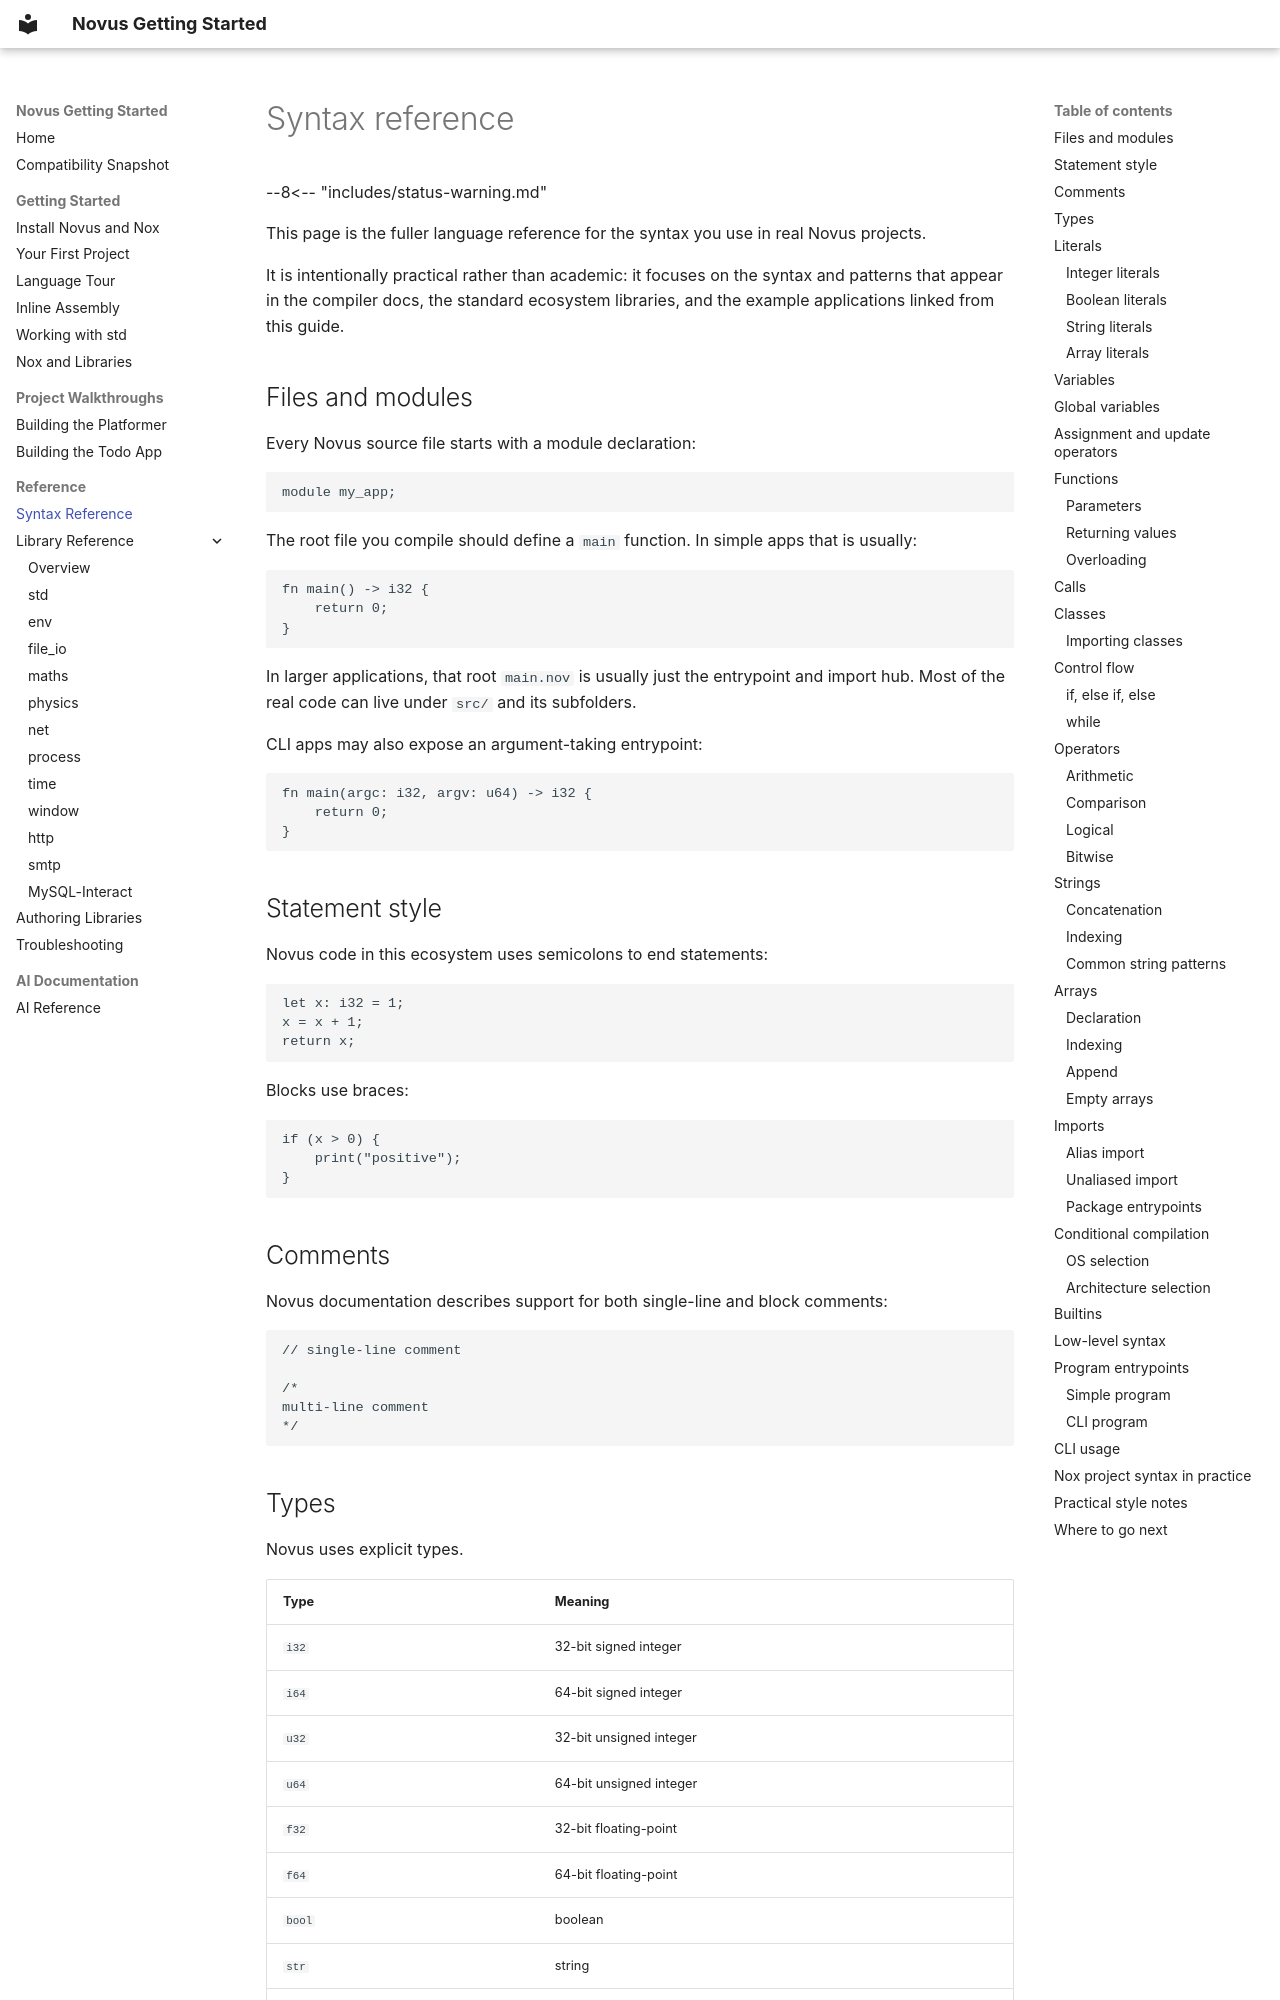

repository: MJDaws0n/Novus-Getting-Started · page: reference/syntax-reference/index.html · generator: mkdocs

# Syntax reference

--8<-- "includes/status-warning.md"


This page is the fuller language reference for the syntax you use in real Novus projects.

It is intentionally practical rather than academic: it focuses on the syntax and patterns that appear in the compiler docs, the standard ecosystem libraries, and the example applications linked from this guide.

## Files and modules

Every Novus source file starts with a module declaration:

```novus
module my_app;
```

The root file you compile should define a `main` function. In simple apps that is usually:

```novus
fn main() -> i32 {
    return 0;
}
```

In larger applications, that root `main.nov` is usually just the entrypoint and import hub. Most of the real code can live under `src/` and its subfolders.

CLI apps may also expose an argument-taking entrypoint:

```novus
fn main(argc: i32, argv: u64) -> i32 {
    return 0;
}
```

## Statement style

Novus code in this ecosystem uses semicolons to end statements:

```novus
let x: i32 = 1;
x = x + 1;
return x;
```

Blocks use braces:

```novus
if (x > 0) {
    print("positive");
}
```

## Comments

Novus documentation describes support for both single-line and block comments:

```novus
// single-line comment

/*
multi-line comment
*/
```
